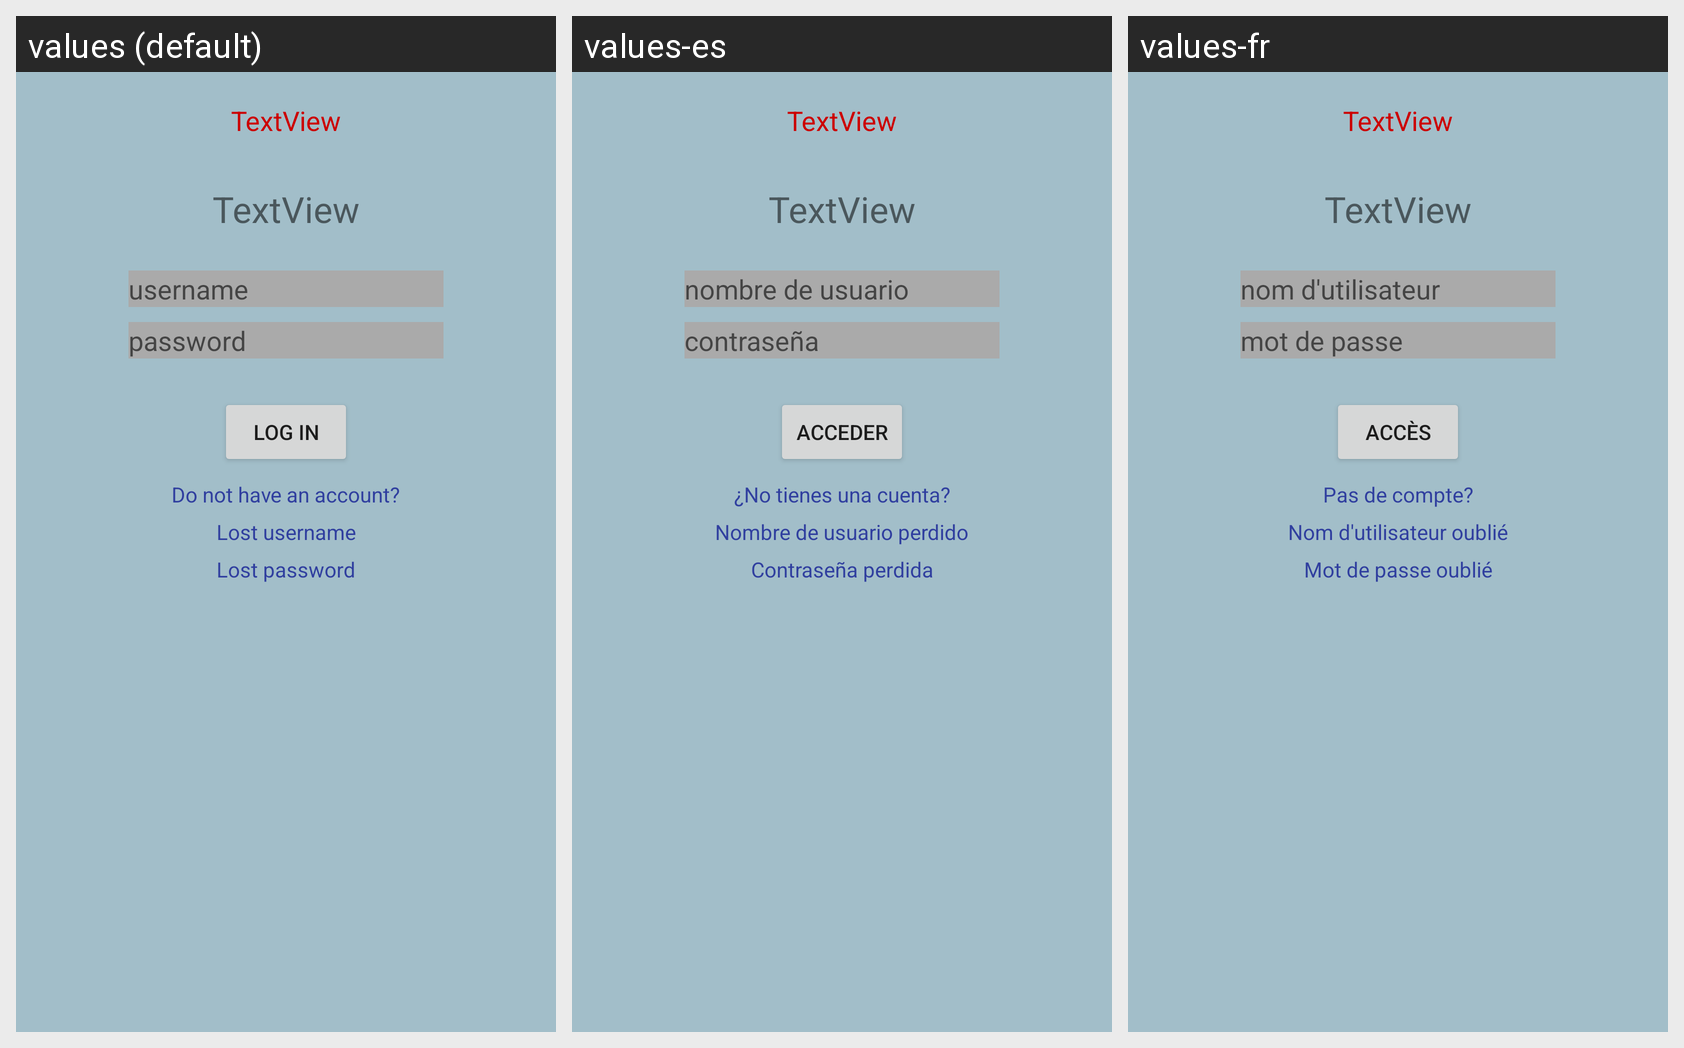

Locale-by-locale string values for the Android screen shown in this grid:
Android screen res/layout/signin_fragment.xml rendered under 3 locales, left to right: values (default), values-es, values-fr. Device: Nexus 5 (rendered at 1080×1920; each locale shown at half size, 540×960, under a caption strip naming it); theme AppTheme.
Strings drawn on this screen, with the default value and each locale's value (text and hints the layout hard-codes, and strings that could not be matched under every locale, appear in the picture but are not listed):

username
  values: username
  values-es: nombre de usuario
  values-fr: nom d'utilisateur

password
  values: password
  values-es: contraseña
  values-fr: mot de passe

signin_button
  values: Log in
  values-es: Acceder
  values-fr: Accès

signup_question
  values: Do not have an account?
  values-es: ¿No tienes una cuenta?
  values-fr: Pas de compte?

signin_lostusername
  values: Lost username
  values-es: Nombre de usuario perdido
  values-fr: Nom d'utilisateur oublié

signin_lostpassword
  values: Lost password
  values-es: Contraseña perdida
  values-fr: Mot de passe oublié
